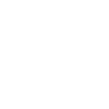
t = 0.00 s
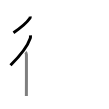
t = 2.50 s
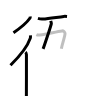
t = 5.25 s
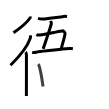
t = 7.75 s
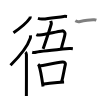
t = 10.50 s
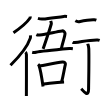
t = 13.00 s

The animated SVG that drew these frames (rendered in a browser with its animation timeline set to each time). Animation: 13 SMIL elements (animate=13); one cycle of 13.00 s.

<svg width="109px" height="109px" viewBox="0 0 px 109px" xmlns="http://www.w3.org/2000/svg" xmlns:xlink="http://www.w3.org/1999/xlink" xml:space="preserve" version="1.1"  baseProfile="full">
<path d="M30.13,16.5c0.05,0.38,0.23,1.06-0.09,1.53c-2.27,3.31-8.23,9.07-16.55,14.67" style="fill:none;stroke:black;stroke-width:3;opacity:0">
  <animate attributeType="CSS" attributeName="opacity" from="0" to="1" begin="0s" dur="1s" repeatCount="0" fill="freeze" />
</path>
<path d="M30.42,35.27c0.06,0.71,0.2,1.93-0.11,2.84c-2.46,7.32-9.78,17.24-19.81,27.17" style="fill:none;stroke:black;stroke-width:3;opacity:0">
  <animate attributeType="CSS" attributeName="opacity" from="0" to="1" begin="1s" dur="1s" repeatCount="0" fill="freeze" />
</path>
<path d="M25.45,52.12c0.27,0.24,0.93,2.09,0.98,2.58c0.05,0.49,0,38.27-0.05,41.3" style="fill:none;stroke:black;stroke-width:3;opacity:0">
  <animate attributeType="CSS" attributeName="opacity" from="0" to="1" begin="2s" dur="1s" repeatCount="0" fill="freeze" />
</path>
<path d="M37.94,18.42c1.06,0.33,4.09,0.71,5,0.61c5.81-0.63,15.14-1.92,20.88-2.62c1.5-0.18,2.44,0.03,3.2,0.11" style="fill:none;stroke:black;stroke-width:3;opacity:0">
  <animate attributeType="CSS" attributeName="opacity" from="0" to="1" begin="3s" dur="1s" repeatCount="0" fill="freeze" />
</path>
<path d="M50.73,20.88c0.27,1.12,0.72,2.28,0.62,2.69c-0.98,3.98-7.25,22.82-8.27,25.33" style="fill:none;stroke:black;stroke-width:3;opacity:0">
  <animate attributeType="CSS" attributeName="opacity" from="0" to="1" begin="4s" dur="1s" repeatCount="0" fill="freeze" />
</path>
<path d="M36.38,34.55c0.73,0.37,2.66,0.48,3.27,0.42c7.61-0.73,16.37-3.4,22.4-4.08c1.39-0.16,2.98,1.14,2.98,2.71c0,2.69-2.56,9.31-3.68,15.21" style="fill:none;stroke:black;stroke-width:3;opacity:0">
  <animate attributeType="CSS" attributeName="opacity" from="0" to="1" begin="5s" dur="1s" repeatCount="0" fill="freeze" />
</path>
<path d="M32.2,52.22c0.85,0.23,2.98,0.24,3.82,0.07c3.45-0.7,16.9-2.17,33.3-3.68c1.42-0.13,2.83-0.02,3.53,0.08" style="fill:none;stroke:black;stroke-width:3;opacity:0">
  <animate attributeType="CSS" attributeName="opacity" from="0" to="1" begin="6s" dur="1s" repeatCount="0" fill="freeze" />
</path>
<path d="M37.99,64.3c0.41,0.38,0.82,0.7,1,1.18c1.41,3.79,3.09,14.22,4.06,21.02" style="fill:none;stroke:black;stroke-width:3;opacity:0">
  <animate attributeType="CSS" attributeName="opacity" from="0" to="1" begin="7s" dur="1s" repeatCount="0" fill="freeze" />
</path>
<path d="M39.13,65.99C48,64.5,57.09,62.63,62.5,62.11c1.98-0.19,3.17,1.13,2.88,2.25c-1.17,4.63-2.04,11.23-3.78,17.63" style="fill:none;stroke:black;stroke-width:3;opacity:0">
  <animate attributeType="CSS" attributeName="opacity" from="0" to="1" begin="8s" dur="1s" repeatCount="0" fill="freeze" />
</path>
<path d="M43.22,84.08c6.36-0.59,11.63-1.65,20.85-2.08" style="fill:none;stroke:black;stroke-width:3;opacity:0">
  <animate attributeType="CSS" attributeName="opacity" from="0" to="1" begin="9s" dur="1s" repeatCount="0" fill="freeze" />
</path>
<path d="M75.34,20.8c0.62,0.36,3.25,0.99,3.86,0.86c4.76-1,12.18-2.03,15.02-1.88c1.02,0.06,1.64,0.17,2.15,0.35" style="fill:none;stroke:black;stroke-width:3;opacity:0">
  <animate attributeType="CSS" attributeName="opacity" from="0" to="1" begin="10s" dur="1s" repeatCount="0" fill="freeze" />
</path>
<path d="M72.59,42.21c0.61,0.36,1.74,0.44,2.36,0.36c7.87-1,14.13-2.78,22.53-2.62c1.02,0.02,1.64,0.17,2.15,0.35" style="fill:none;stroke:black;stroke-width:3;opacity:0">
  <animate attributeType="CSS" attributeName="opacity" from="0" to="1" begin="11s" dur="1s" repeatCount="0" fill="freeze" />
</path>
<path d="M87.75,43.66c0.07,0.45,0.99,2.37,1.06,5.25c0.34,13.85-0.22,35.3-0.22,40.01c0,9.58-6.1,1.02-7.37-0.17" style="fill:none;stroke:black;stroke-width:3;opacity:0">
  <animate attributeType="CSS" attributeName="opacity" from="0" to="1" begin="12s" dur="1s" repeatCount="0" fill="freeze" />
</path>
</svg>
